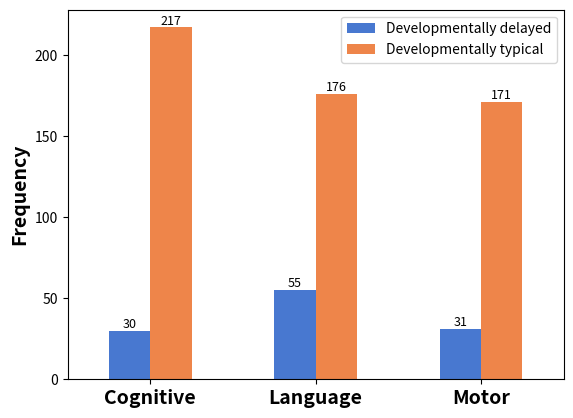

This figure's Python source:
import seaborn as sns
import matplotlib.pyplot as plt
import pandas as pd

# Data
data = {
    "Category": ["Developmentally delayed", "Developmentally typical"],
    "Cognitive": [30, 217],
    "Language": [55, 176],
    "Motor": [31, 171]
}
df = pd.DataFrame(data)
colors = sns.color_palette("muted", n_colors=3)


df_melt = df.melt(id_vars="Category", var_name="Subscale", value_name="Value")


ax = df_melt.pivot(index="Subscale", columns="Category", values="Value").plot(
    kind="bar", title="Sample Bar Graph", color=colors
)
ax.set_xticklabels(["Cognitive", "Language", "Motor"],
                   rotation=0,  fontsize=14, fontweight="bold")
ax.set_xlabel("")
plt.ylabel("Frequency", fontsize=14, fontweight="bold")
plt.legend()
plt.title("")

for container in ax.containers:
    ax.bar_label(container, label_type="edge", fontsize=9)

plt.savefig(f"bayley_dist.pdf",
            format="pdf", bbox_inches="tight")
